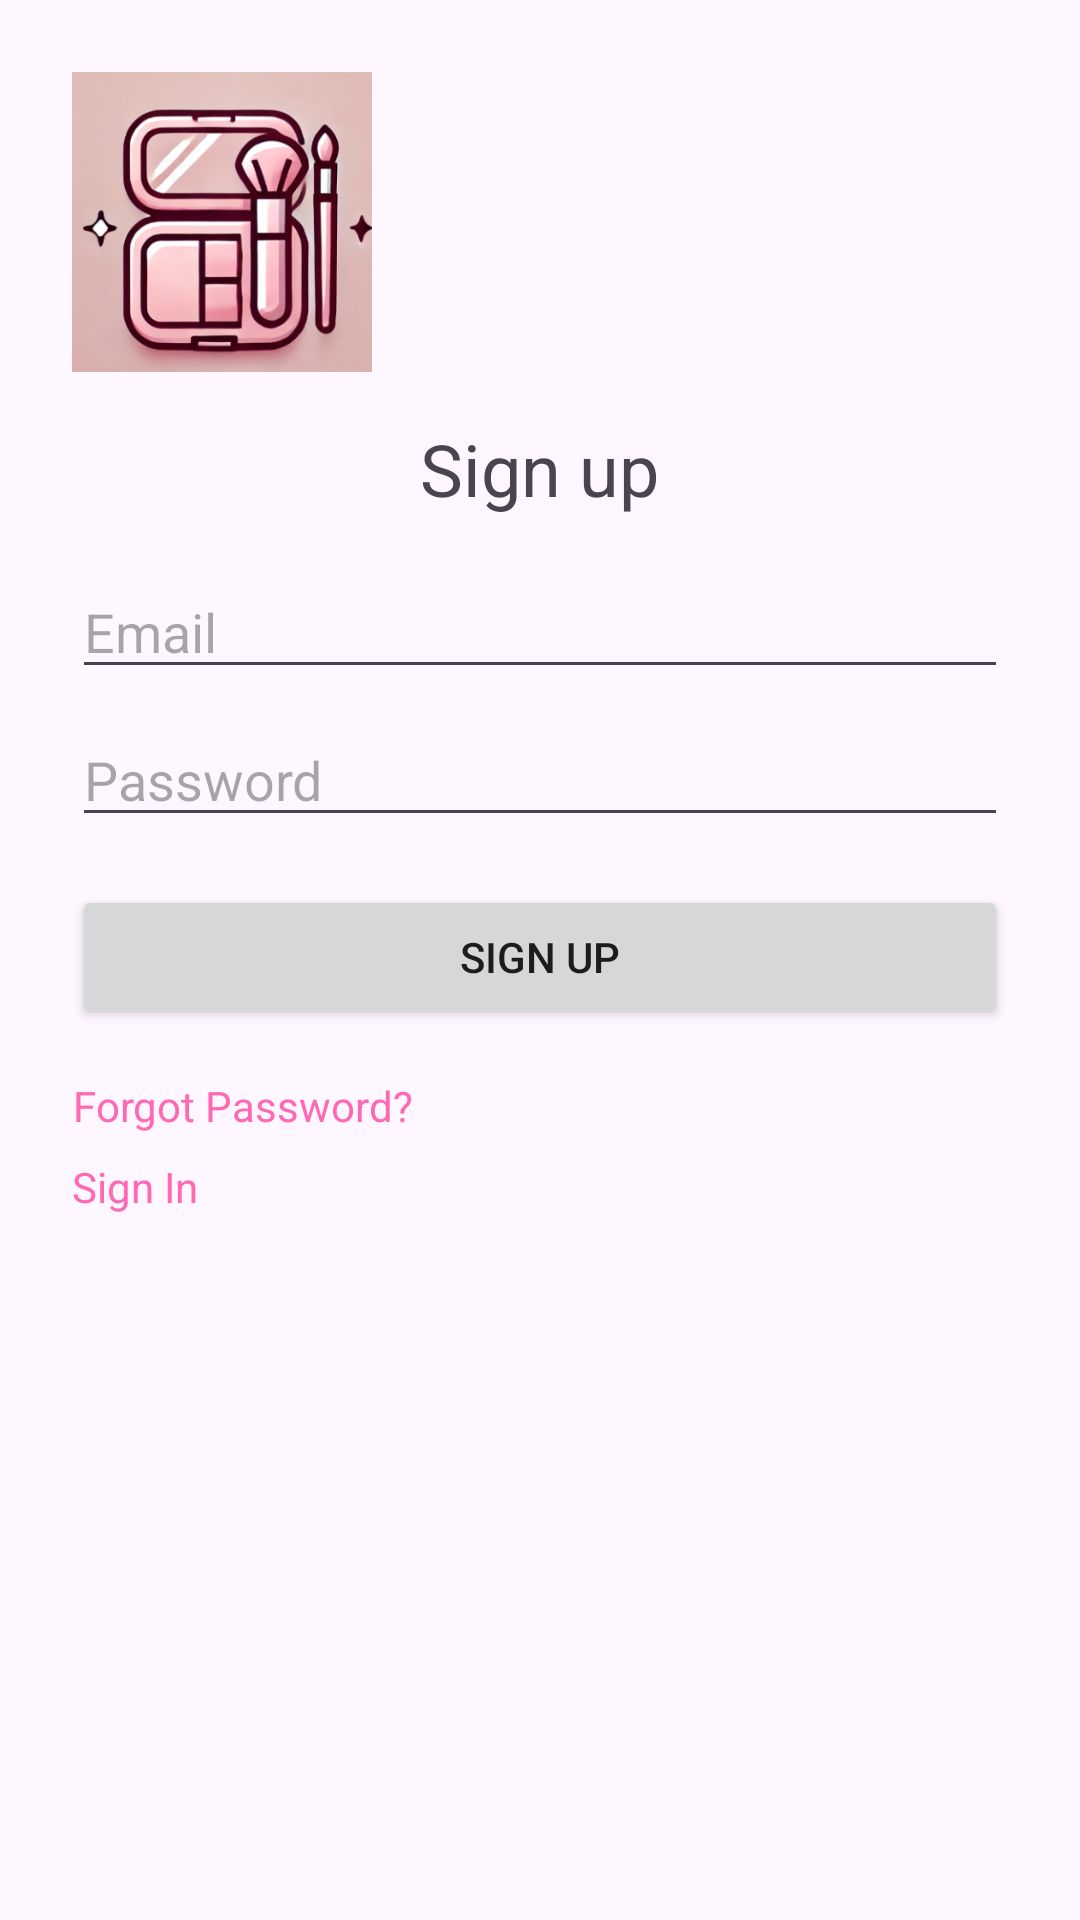

This screen was rendered from an Android layout file. Write that file and the resources it references.
<!-- AndroidManifest.xml: application theme Theme.Product_Guru -->
<!-- res/layout/activity_register.xml -->
<LinearLayout
    xmlns:android="http://schemas.android.com/apk/res/android"
    android:layout_width="match_parent"
    android:layout_height="match_parent"
    android:orientation="vertical"
    android:padding="24dp">

    <ImageView
        android:id="@+id/logoImage"
        android:layout_width="100dp"
        android:layout_height="100dp"
        android:src="@drawable/ic_logo_icon" />

    <TextView
        android:layout_width="wrap_content"
        android:layout_height="wrap_content"
        android:text="Sign up"
        android:textSize="24sp"
        android:layout_marginTop="16dp"
        android:layout_gravity="center"/>

    <EditText
        android:id="@+id/email"
        android:layout_width="match_parent"
        android:layout_height="wrap_content"
        android:hint="Email"
        android:inputType="textEmailAddress"
        android:layout_marginTop="16dp" />

    <EditText
        android:id="@+id/password"
        android:layout_width="match_parent"
        android:layout_height="wrap_content"
        android:hint="Password"
        android:inputType="textPassword"
        android:layout_marginTop="8dp" />

    <Button
        android:id="@+id/signUpButton"
        android:layout_width="match_parent"
        android:layout_height="wrap_content"
        android:text="Sign Up"
        android:layout_marginTop="16dp"/>

    <TextView
        android:id="@+id/forgotPassword"
        android:layout_width="wrap_content"
        android:layout_height="wrap_content"
        android:text="Forgot Password?"
        android:textColor="@color/linkColor"
        android:layout_marginTop="16dp"
        android:gravity="center"/>

    <TextView
        android:id="@+id/signInLink"
        android:layout_width="wrap_content"
        android:layout_height="wrap_content"
        android:text="Sign In"
        android:textColor="@color/linkColor"
        android:gravity="center"
        android:layout_marginTop="8dp" />

</LinearLayout>
<!-- resources referenced by this layout -->
<resources>
  <color name="linkColor">#FF69B4</color>
  <!-- drawable ic_logo_icon: png bitmap (drawable, 168774 bytes) -->
  <style name="Theme.Product_Guru" parent="Base.Theme.Product_Guru" />
  <style name="Base.Theme.Product_Guru" parent="Theme.Material3.DayNight.NoActionBar">
          
          <item name="colorPrimary">@color/my_light_primary</item>
      </style>
</resources>
